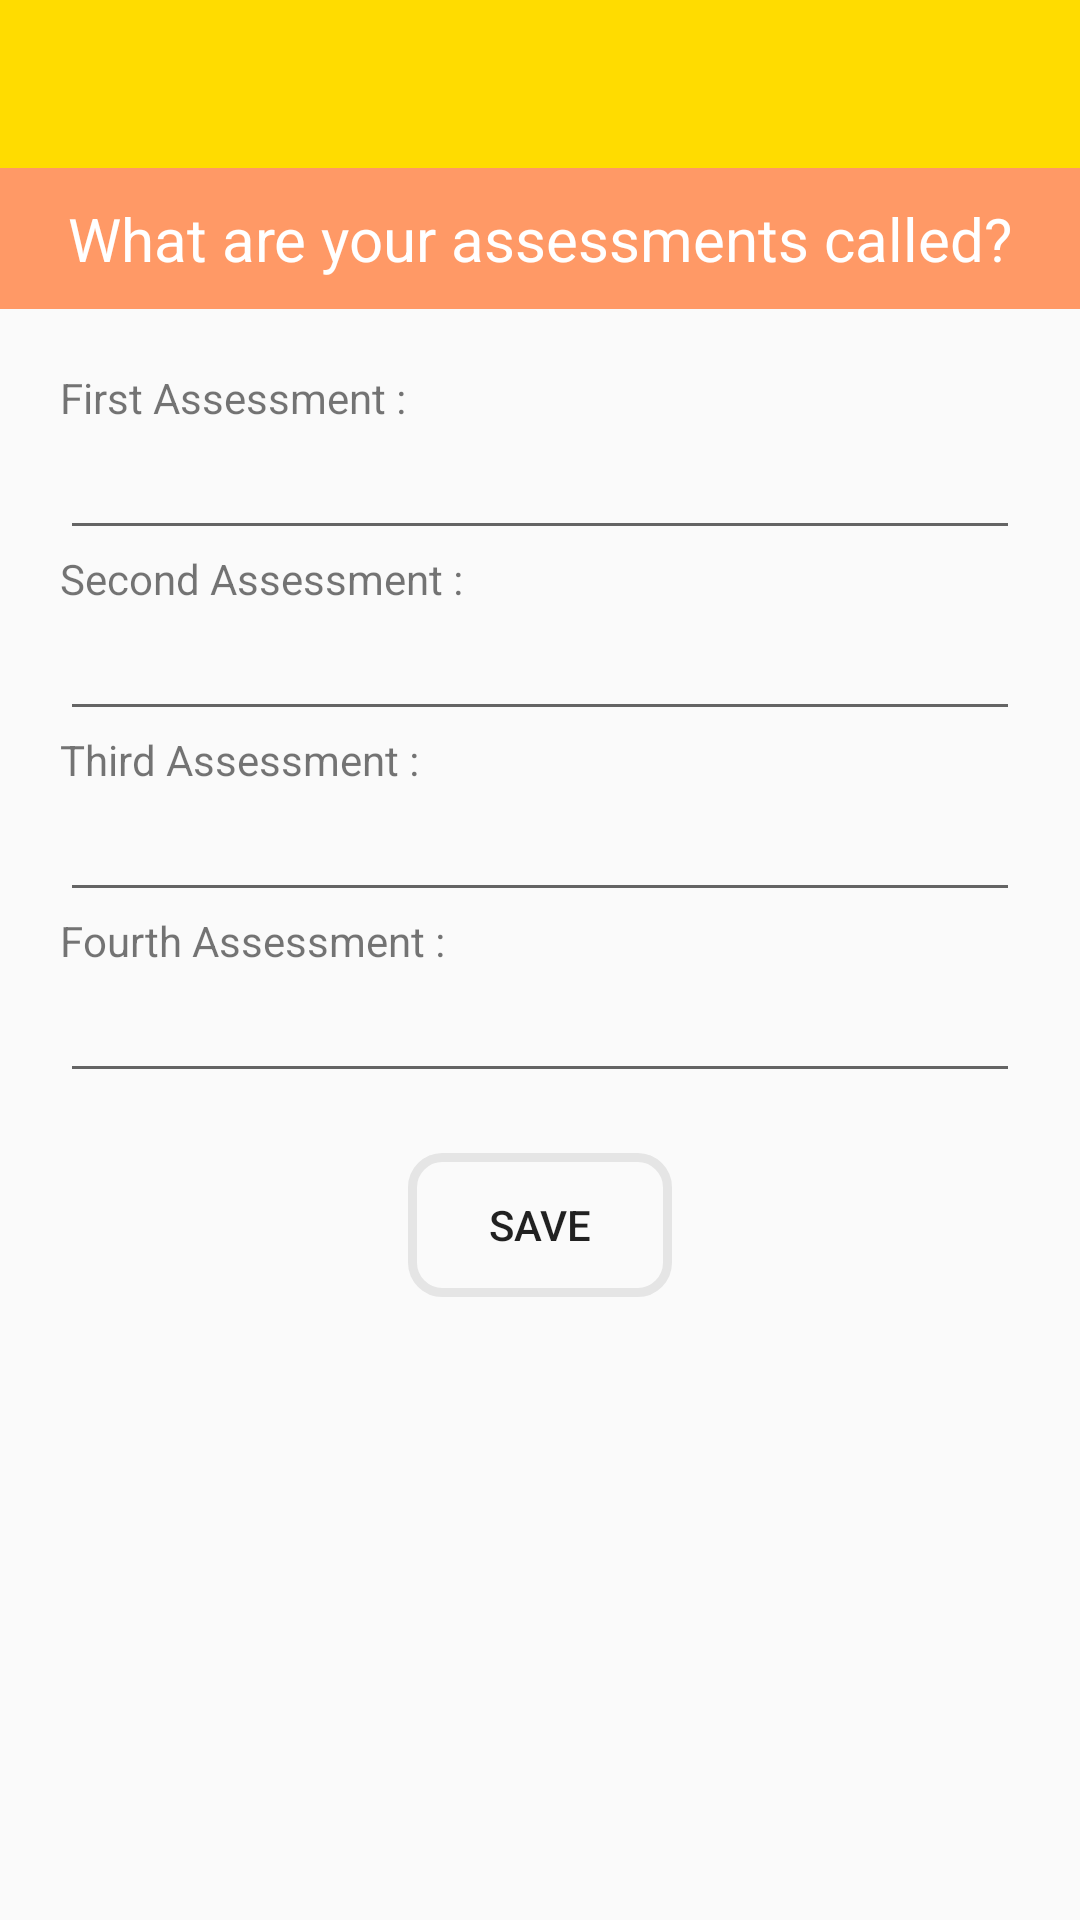

This screen was rendered from an Android layout file. Write that file and the resources it references.
<!-- AndroidManifest.xml: application theme AppTheme -->
<!-- res/layout/settings.xml -->
<?xml version="1.0" encoding="utf-8"?>
<RelativeLayout xmlns:android="http://schemas.android.com/apk/res/android"
    xmlns:app="http://schemas.android.com/apk/res-auto"
    xmlns:tools="http://schemas.android.com/tools"
    android:id="@+id/activity_attendance"
    android:layout_width="match_parent"
    android:layout_height="match_parent"
    android:paddingBottom="@dimen/activity_vertical_margin"
    tools:context="com.example.kathyxu.googlesheetsapi.controller.Settings">

    <android.support.design.widget.AppBarLayout
        android:id="@+id/appbar"
        android:layout_width="match_parent"
        android:layout_height="wrap_content"
        android:theme="@style/AppTheme.AppBarOverlay">

        <android.support.v7.widget.Toolbar
            android:id="@+id/toolbar"
            android:layout_width="match_parent"
            android:layout_height="?attr/actionBarSize"
            android:background="?attr/colorPrimary"
            app:layout_scrollFlags="scroll|enterAlways"
            app:popupTheme="@style/AppTheme.PopupOverlay">

        </android.support.v7.widget.Toolbar>
    </android.support.design.widget.AppBarLayout>

    <TextView
        android:layout_width="match_parent"
        android:layout_height="wrap_content"
        android:layout_below="@id/appbar"
        android:id="@+id/title"
        android:text="What are your assessments called?"
        android:textSize="20sp"
        android:padding="10dp"
        android:background="@color/orange"
        android:textColor="#ffffff"
        android:gravity="center"/>

    <ScrollView
        android:layout_width="match_parent"
        android:layout_height="wrap_content"
        android:layout_below="@+id/title">

    <RelativeLayout
        android:layout_width="wrap_content"
        android:layout_height="wrap_content"
        android:layout_margin="20dp">

        <TextView
            android:layout_width="match_parent"
            android:layout_height="wrap_content"
            android:id="@+id/firstAssess"
            android:text="First Assessment : "
            />

        <EditText
            android:layout_width="match_parent"
            android:layout_height="wrap_content"
            android:id="@+id/firstAssessLabel"
            android:layout_below="@+id/firstAssess"/>

        <TextView
            android:layout_width="match_parent"
            android:layout_height="wrap_content"
            android:id="@+id/secondAssess"
            android:text="Second Assessment : "
            android:layout_below="@+id/firstAssessLabel"/>
        <EditText
            android:layout_width="match_parent"
            android:layout_height="wrap_content"
            android:id="@+id/secondAssessLabel"
            android:layout_below="@+id/secondAssess"/>

        <TextView
            android:layout_width="match_parent"
            android:layout_height="wrap_content"
            android:id="@+id/thirdAssess"
            android:text="Third Assessment : "
            android:layout_below="@+id/secondAssessLabel"/>
        <EditText
            android:layout_width="match_parent"
            android:layout_height="wrap_content"
            android:id="@+id/thirdAssessLabel"
            android:layout_below="@+id/thirdAssess"/>

        <TextView
            android:layout_width="match_parent"
            android:layout_height="wrap_content"
            android:id="@+id/fourthAssess"
            android:text="Fourth Assessment : "
            android:layout_below="@+id/thirdAssessLabel"/>
        <EditText
            android:layout_width="match_parent"
            android:layout_height="wrap_content"
            android:id="@+id/fourthAssessLabel"
            android:layout_below="@+id/fourthAssess"/>

        <Button
            android:layout_width="wrap_content"
            android:layout_height="wrap_content"
            android:id="@+id/saveAssessments"
            android:layout_below="@+id/fourthAssessLabel"
            android:layout_marginTop="20dp"
            android:background="@drawable/layout_button"
            android:layout_centerInParent="true"
            android:text="Save"/>
    </RelativeLayout>
    </ScrollView>
</RelativeLayout>
<!-- resources referenced by this layout -->
<resources>
  <color name="orange">#ff9966</color>
  <!-- drawable layout_button (drawable) -->
  <?xml version="1.0" encoding="UTF-8"?>
  <shape xmlns:android="http://schemas.android.com/apk/res/android">
      <stroke android:width="3dip" android:color="#E5E5E5" />
      <corners android:radius="10dip"/>
      <padding android:left="0dip" android:top="0dip" android:right="0dip" android:bottom="0dip" />
  </shape>
  <style name="AppTheme.AppBarOverlay" parent="ThemeOverlay.AppCompat.Dark.ActionBar" />
  <style name="AppTheme.PopupOverlay" parent="ThemeOverlay.AppCompat.Light" />
  <style name="AppTheme" parent="Theme.AppCompat.Light.DarkActionBar">
          
          <item name="colorPrimary">@color/matYellow</item>
          <item name="colorPrimaryDark">@color/themeBlack</item>
          <item name="colorAccent">@color/colorAccent</item>
          <item name="windowActionBar">false</item>
          <item name="windowNoTitle">true</item>
      </style>
  <color name="matYellow">#ffdc00</color>
  <color name="themeBlack">#344251</color>
  <color name="colorAccent">#ff4d88</color>
</resources>
